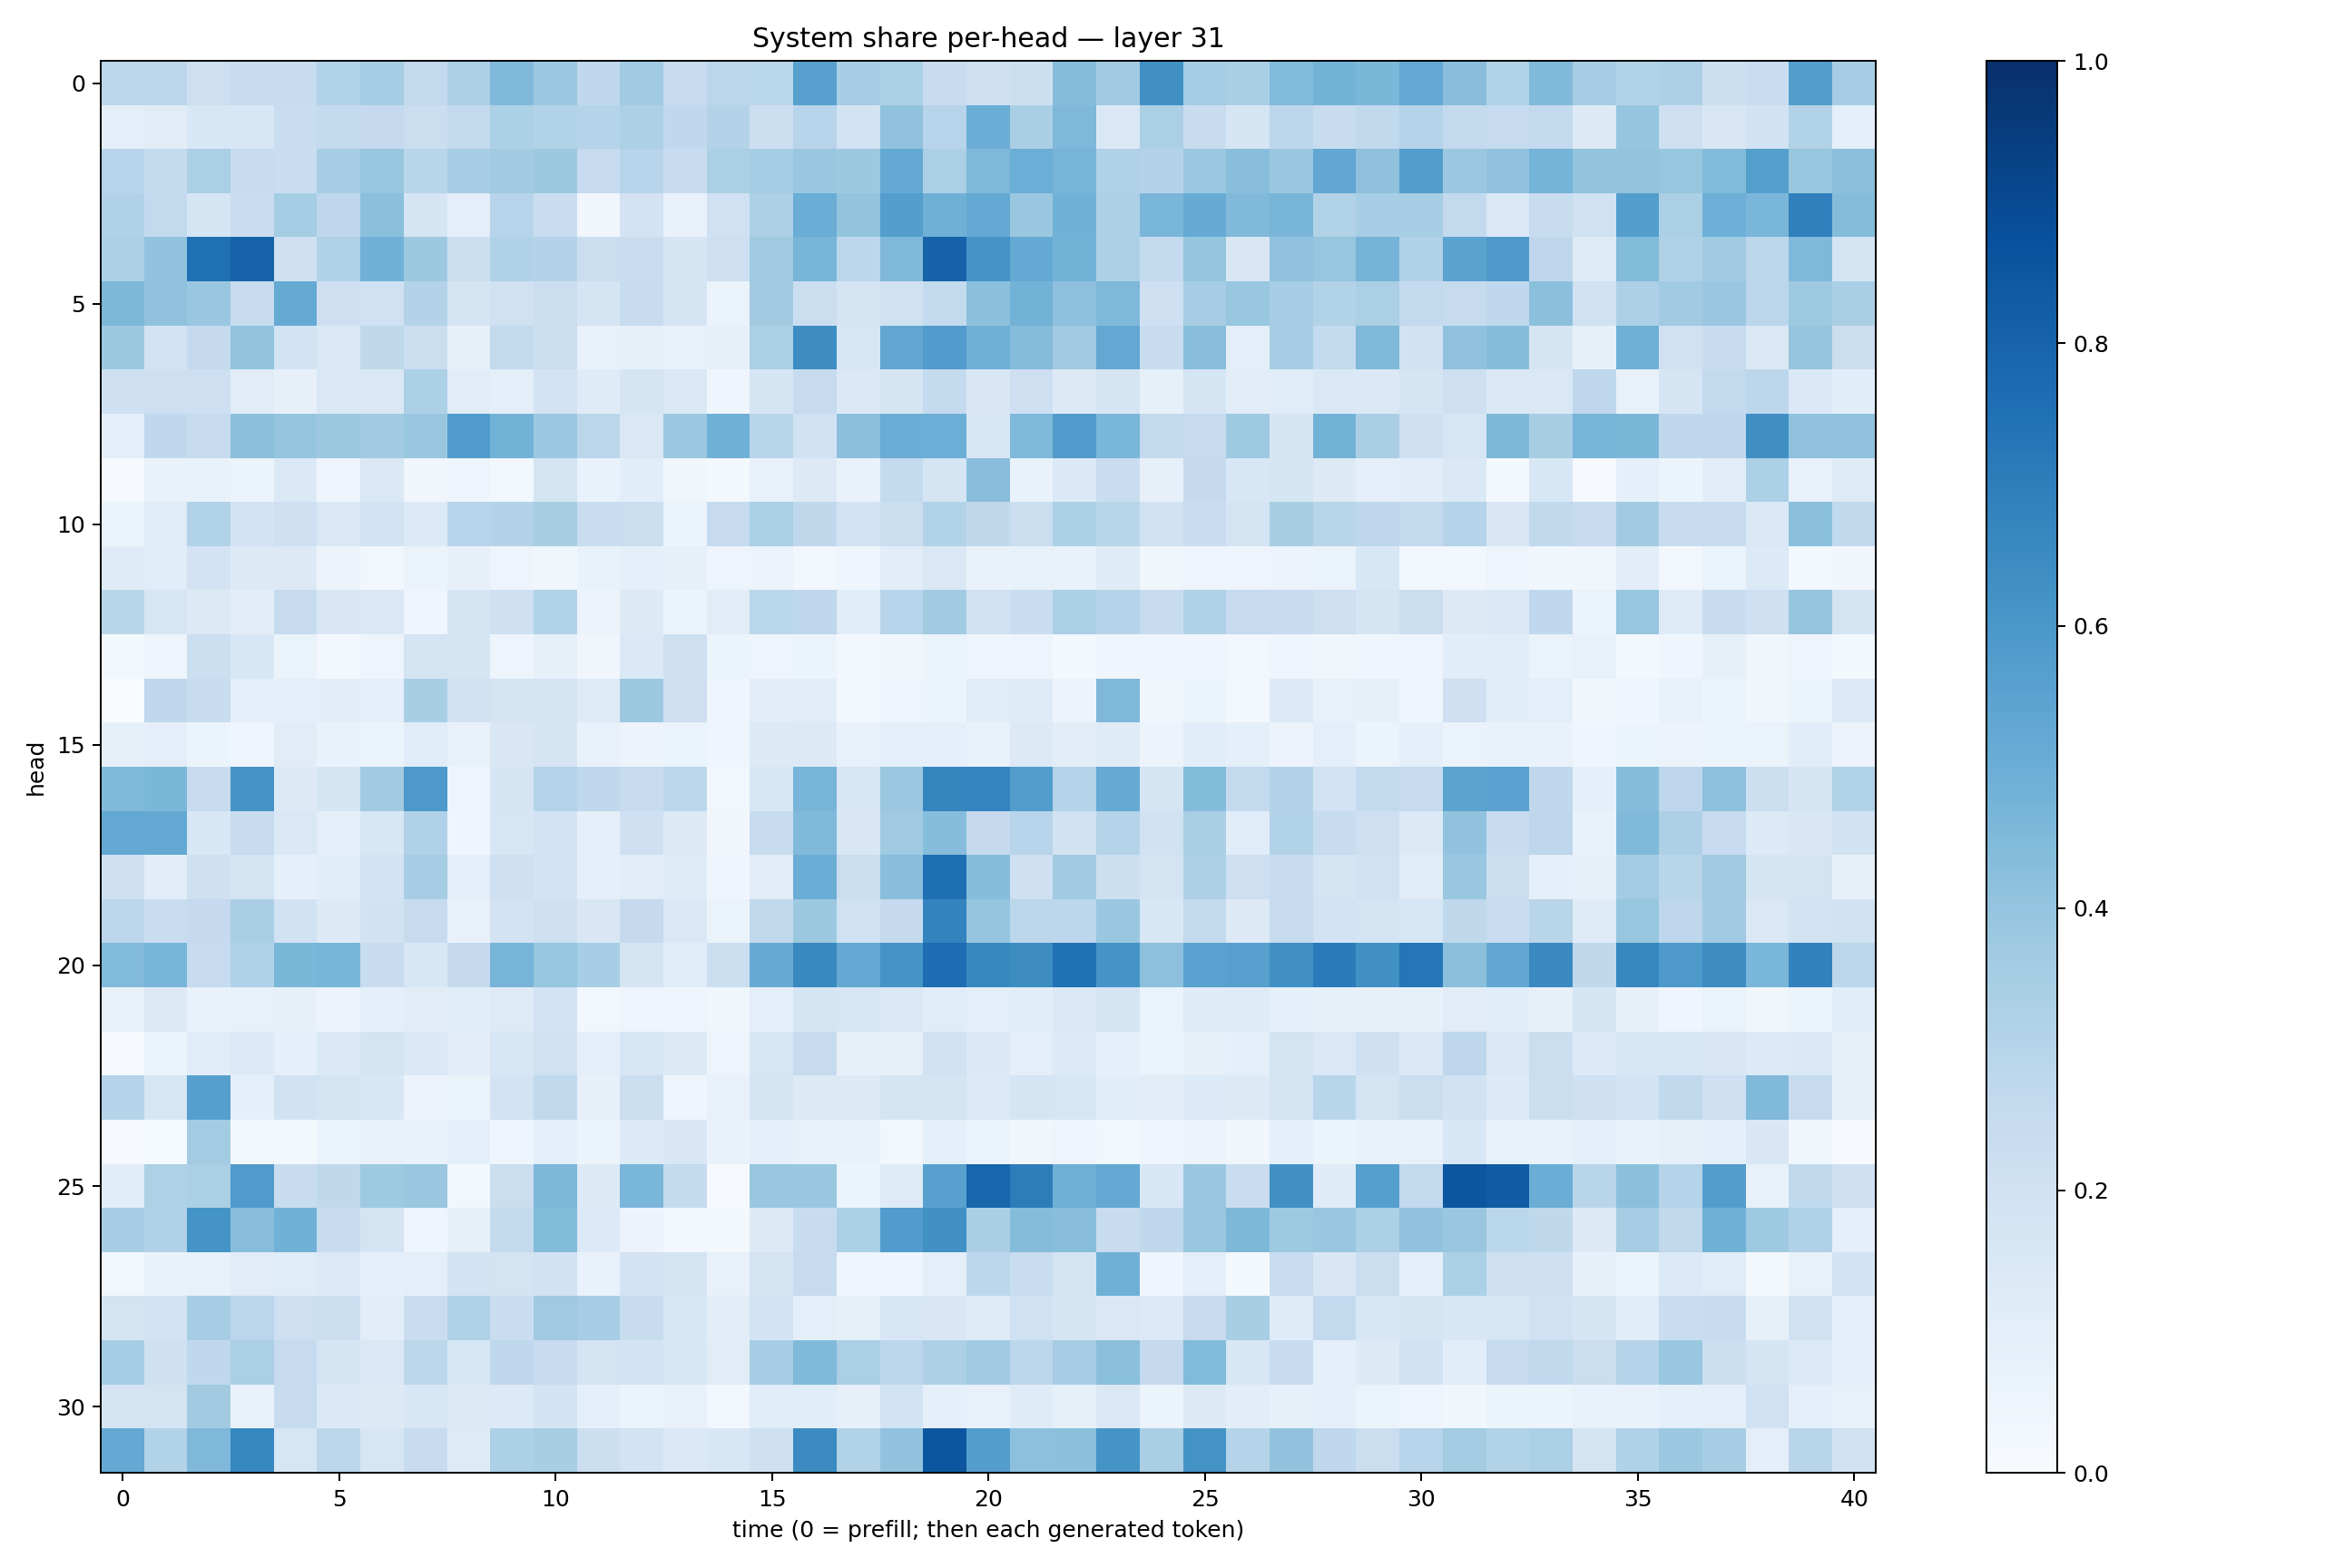

Source data for this figure (header and first rows):
0.283093, 0.28460082, 0.21474068, 0.23640352, 0.23833965, 0.31163597, 0.35253134, 0.25806844, 0.32604045, 0.4483364, 0.37970063, 0.26567867, 0.365374, 0.24450327, 0.28141794, 0.28638053, 0.55849874, 0.3459569, 0.32829285, 0.24191579, 0.20880048, 0.2150221, 0.4343022, 0.36189353
0.09997, 0.1098, 0.1547, 0.1544, 0.2332, 0.2553, 0.2528, 0.219, 0.2591, 0.3293, 0.3147, 0.3034, 0.3274, 0.2665, 0.3053, 0.2167, 0.2966, 0.1847, 0.4063, 0.2947, 0.5033, 0.3369, 0.4509, 0.1473
0.2955, 0.2576, 0.3354, 0.2439, 0.2312, 0.3466, 0.394, 0.2917, 0.3508, 0.3607, 0.3761, 0.2488, 0.2948, 0.2398, 0.332, 0.3535, 0.3864, 0.3767, 0.5223, 0.3335, 0.4528, 0.4983, 0.4698, 0.3165
0.3171, 0.26, 0.1666, 0.2286, 0.3552, 0.2759, 0.4182, 0.1707, 0.0965, 0.2941, 0.2296, 0.03368, 0.1811, 0.07285, 0.2023, 0.3273, 0.503, 0.4014, 0.5673, 0.4902, 0.5205, 0.3861, 0.4857, 0.3271
0.3278, 0.4044, 0.7508, 0.8025, 0.2097, 0.3176, 0.4826, 0.3753, 0.2158, 0.3182, 0.306, 0.2262, 0.2284, 0.1665, 0.2125, 0.3689, 0.4677, 0.2789, 0.4514, 0.8058, 0.6133, 0.5197, 0.4802, 0.3276
0.4538, 0.4095, 0.383, 0.245, 0.5167, 0.2137, 0.2009, 0.3074, 0.1732, 0.1975, 0.2215, 0.1657, 0.2354, 0.1657, 0.06426, 0.3595, 0.224, 0.1718, 0.1985, 0.2577, 0.4191, 0.4773, 0.4143, 0.4501
0.3769, 0.1815, 0.2525, 0.4015, 0.1874, 0.1437, 0.2709, 0.2188, 0.08195, 0.2601, 0.2245, 0.0725, 0.08387, 0.07428, 0.08382, 0.3348, 0.6411, 0.1613, 0.5283, 0.5764, 0.4865, 0.4364, 0.3698, 0.5245
0.2072, 0.2125, 0.2147, 0.1105, 0.08014, 0.1441, 0.1418, 0.3287, 0.1104, 0.09773, 0.1802, 0.1176, 0.1666, 0.1439, 0.04175, 0.1698, 0.2445, 0.1381, 0.166, 0.257, 0.15, 0.2139, 0.1305, 0.1702
0.1002, 0.269, 0.2441, 0.4202, 0.397, 0.3757, 0.3632, 0.3853, 0.5825, 0.478, 0.3809, 0.2838, 0.1461, 0.3793, 0.4913, 0.2895, 0.1914, 0.4197, 0.5002, 0.4968, 0.1587, 0.4524, 0.5809, 0.4617
0.007712, 0.06704, 0.07004, 0.05957, 0.1398, 0.04724, 0.1417, 0.03176, 0.04927, 0.02756, 0.172, 0.06987, 0.1064, 0.03639, 0.02099, 0.0768, 0.1261, 0.06918, 0.2565, 0.1687, 0.4294, 0.06925, 0.1406, 0.2337
0.06389, 0.1155, 0.3147, 0.183, 0.2052, 0.1471, 0.1857, 0.1338, 0.2955, 0.3069, 0.342, 0.2325, 0.2193, 0.06237, 0.2463, 0.333, 0.2707, 0.1825, 0.2256, 0.3088, 0.2731, 0.2219, 0.3316, 0.2914
0.1232, 0.1163, 0.1821, 0.1326, 0.1321, 0.05699, 0.02744, 0.06337, 0.07983, 0.04854, 0.03789, 0.06938, 0.08633, 0.08092, 0.05039, 0.05504, 0.02722, 0.04577, 0.1027, 0.1483, 0.06736, 0.07362, 0.06678, 0.1186
0.2925, 0.1588, 0.1274, 0.1027, 0.2425, 0.1504, 0.1484, 0.04679, 0.171, 0.2035, 0.3119, 0.05576, 0.1263, 0.05319, 0.1125, 0.289, 0.2752, 0.1167, 0.2931, 0.3613, 0.1926, 0.2283, 0.3342, 0.3001
0.01959, 0.0488, 0.215, 0.1545, 0.06609, 0.02499, 0.04992, 0.1773, 0.1679, 0.04715, 0.0793, 0.0338, 0.1392, 0.2138, 0.05239, 0.05073, 0.05117, 0.02984, 0.03348, 0.05929, 0.04033, 0.04738, 0.02195, 0.04046
0.0003578, 0.2773, 0.2383, 0.09955, 0.1004, 0.1029, 0.09167, 0.3416, 0.1937, 0.173, 0.1763, 0.1231, 0.3781, 0.2128, 0.0422, 0.1037, 0.1103, 0.02832, 0.04748, 0.05321, 0.1147, 0.1174, 0.05529, 0.4498
0.08325, 0.09554, 0.05096, 0.04045, 0.111, 0.06718, 0.06192, 0.115, 0.07287, 0.1488, 0.1656, 0.07458, 0.05728, 0.06335, 0.04334, 0.1307, 0.1256, 0.07523, 0.09447, 0.09322, 0.07364, 0.1315, 0.1027, 0.1198
0.446, 0.4598, 0.2379, 0.6112, 0.13, 0.1683, 0.3617, 0.5921, 0.05007, 0.1694, 0.3045, 0.2666, 0.2439, 0.2778, 0.02601, 0.1566, 0.4717, 0.1619, 0.3797, 0.6705, 0.6757, 0.574, 0.3035, 0.5163
0.527, 0.5267, 0.1556, 0.2349, 0.1446, 0.09679, 0.1543, 0.3175, 0.04431, 0.159, 0.1817, 0.08662, 0.2097, 0.1266, 0.0323, 0.2354, 0.4471, 0.1501, 0.3675, 0.4326, 0.2506, 0.2937, 0.1884, 0.3024
0.2058, 0.1041, 0.2037, 0.1792, 0.08807, 0.1074, 0.1836, 0.3499, 0.1004, 0.2052, 0.184, 0.08742, 0.1104, 0.1194, 0.04598, 0.1113, 0.5037, 0.2235, 0.4293, 0.7576, 0.4333, 0.2043, 0.3617, 0.2175
0.279, 0.227, 0.2535, 0.3397, 0.1901, 0.131, 0.1927, 0.2456, 0.07402, 0.1814, 0.2082, 0.1498, 0.2501, 0.1465, 0.06581, 0.2639, 0.3782, 0.2004, 0.251, 0.6795, 0.3966, 0.2843, 0.2782, 0.3843
0.4441, 0.4655, 0.2491, 0.3175, 0.4599, 0.4653, 0.2418, 0.1531, 0.2536, 0.4699, 0.3943, 0.3441, 0.1753, 0.1152, 0.2149, 0.511, 0.6563, 0.52, 0.6157, 0.7634, 0.6616, 0.6422, 0.7468, 0.6114
0.07263, 0.1303, 0.06973, 0.07605, 0.0784, 0.05555, 0.09119, 0.1119, 0.1077, 0.1249, 0.182, 0.02873, 0.04863, 0.04813, 0.03842, 0.09433, 0.17, 0.1584, 0.1418, 0.1171, 0.09993, 0.1063, 0.1474, 0.1697
0.005789, 0.06566, 0.116, 0.1334, 0.09373, 0.1394, 0.1754, 0.1403, 0.1018, 0.1598, 0.1992, 0.09453, 0.1568, 0.1285, 0.04995, 0.1631, 0.2444, 0.07864, 0.08044, 0.1884, 0.1399, 0.09761, 0.1347, 0.08938
0.297, 0.1619, 0.5647, 0.08852, 0.1912, 0.1775, 0.1527, 0.05579, 0.063, 0.1833, 0.2626, 0.07828, 0.2253, 0.04676, 0.07526, 0.1708, 0.1298, 0.1271, 0.1668, 0.1769, 0.1359, 0.1654, 0.1585, 0.1067
0.01073, 0.01537, 0.3557, 0.0274, 0.01642, 0.05998, 0.07546, 0.07005, 0.0983, 0.04415, 0.09011, 0.05083, 0.135, 0.1523, 0.06699, 0.08627, 0.07373, 0.06709, 0.02842, 0.09364, 0.05439, 0.03333, 0.04956, 0.0284
0.1063, 0.3228, 0.3339, 0.5829, 0.241, 0.2733, 0.3734, 0.3847, 0.02829, 0.2222, 0.4553, 0.129, 0.4614, 0.2563, 0.009421, 0.3859, 0.3833, 0.06155, 0.1213, 0.5577, 0.7926, 0.7014, 0.4889, 0.5231
0.3461, 0.3178, 0.6138, 0.4259, 0.4822, 0.2346, 0.1739, 0.04829, 0.07963, 0.2567, 0.4386, 0.1332, 0.05853, 0.0306, 0.01948, 0.1326, 0.2383, 0.3304, 0.5768, 0.6261, 0.338, 0.4365, 0.4278, 0.2349
0.02959, 0.06806, 0.07608, 0.1127, 0.1144, 0.1332, 0.09237, 0.09737, 0.1817, 0.1762, 0.1883, 0.06714, 0.1822, 0.1729, 0.07776, 0.1719, 0.2445, 0.04159, 0.04482, 0.09644, 0.2809, 0.2335, 0.1726, 0.4899
0.1758, 0.1802, 0.3479, 0.2839, 0.2126, 0.2176, 0.1036, 0.2299, 0.322, 0.2296, 0.3673, 0.3513, 0.2405, 0.1537, 0.1036, 0.1832, 0.1012, 0.08485, 0.1575, 0.1515, 0.1214, 0.2008, 0.1651, 0.1421
0.3536, 0.2089, 0.2686, 0.3321, 0.2469, 0.1683, 0.1459, 0.2784, 0.157, 0.2659, 0.2366, 0.1725, 0.1821, 0.1525, 0.1127, 0.3475, 0.4463, 0.3348, 0.279, 0.3259, 0.3645, 0.2786, 0.3506, 0.4255
0.1752, 0.1732, 0.3617, 0.06912, 0.2425, 0.1369, 0.1259, 0.1544, 0.1304, 0.1367, 0.1831, 0.0903, 0.06055, 0.07489, 0.02645, 0.1134, 0.1058, 0.07992, 0.187, 0.08942, 0.07379, 0.1178, 0.0854, 0.1447
0.521, 0.3097, 0.4507, 0.6666, 0.162, 0.2783, 0.1571, 0.2403, 0.1234, 0.329, 0.3434, 0.2159, 0.1831, 0.1388, 0.1537, 0.2054, 0.6488, 0.316, 0.403, 0.8539, 0.5714, 0.4147, 0.4216, 0.6151
